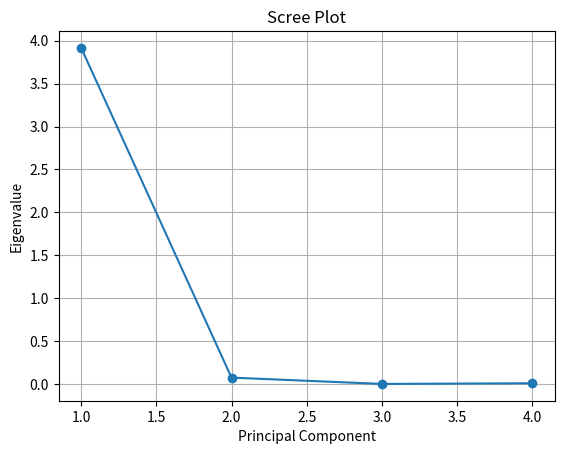

Write the Python code that produced this figure.
# ----------------------------------------
# Principal Component Analysis using Python
# ----------------------------------------

# Step 0: Import required libraries
import numpy as np
import pandas as pd
import matplotlib.pyplot as plt

# ----------------------------------------
# Step 1: Create Dataset (Raw Data)
# ----------------------------------------
data = {
    'Attendance': [85, 90, 75, 80, 95],
    'Internal': [40, 42, 35, 38, 45],
    'Assignment': [8, 9, 7, 8, 9],
    'FinalExam': [78, 85, 70, 75, 88]
}

df = pd.DataFrame(data)
print("RAW DATASET")
print(df)

# ----------------------------------------
# Step 2: Mean of Each Attribute
# (Matches manual mean calculation)
# ----------------------------------------
mean = df.mean()
print("\nMEAN OF EACH ATTRIBUTE")
print(mean)

# ----------------------------------------
# Step 3: Standard Deviation
# (Sample SD used in manual PCA)
# ----------------------------------------
std = df.std(ddof=1)
print("\nSTANDARD DEVIATION")
print(std)

# ----------------------------------------
# Step 4: Standardization (Z-score)
# Z = (X - Mean) / SD
# ----------------------------------------
Z = (df - mean) / std
print("\nSTANDARDIZED DATA (Z-SCORES)")
print(Z)

# ----------------------------------------
# Step 5: Covariance Matrix
# (Computed from standardized data)
# ----------------------------------------
cov_matrix = np.cov(Z.T)
print("\nCOVARIANCE MATRIX")
print(cov_matrix)

# ----------------------------------------
# Step 6: Eigenvalues and Eigenvectors
# ----------------------------------------
eigenvalues, eigenvectors = np.linalg.eig(cov_matrix)

print("\nEIGENVALUES")
print(eigenvalues)

print("\nEIGENVECTORS")
print(eigenvectors)

# ----------------------------------------
# Step 7: Explained Variance
# ----------------------------------------
explained_variance = eigenvalues / np.sum(eigenvalues)
cumulative_variance = np.cumsum(explained_variance)

print("\nEXPLAINED VARIANCE (IN %)")
print(explained_variance * 100)

print("\nCUMULATIVE VARIANCE (IN %)")
print(cumulative_variance * 100)

# ----------------------------------------
# Step 8: Scree Plot
# ----------------------------------------
plt.plot(range(1, len(eigenvalues) + 1), eigenvalues, marker='o')
plt.xlabel("Principal Component")
plt.ylabel("Eigenvalue")
plt.title("Scree Plot")
plt.grid()
plt.show()

# ----------------------------------------
# Step 9: Principal Component Scores
# ----------------------------------------
PC_scores = Z.dot(eigenvectors)
print("\nPRINCIPAL COMPONENT SCORES")
print(PC_scores)

# ----------------------------------------
# Step 10: Dimensionality Reduction
# Retain only PC1
# ----------------------------------------
PC1 = PC_scores.iloc[:, 0]
print("\nREDUCED DATASET (USING PC1 ONLY)")
print(PC1)

# ----------------------------------------
# END OF PCA PROGRAM
# ----------------------------------------
